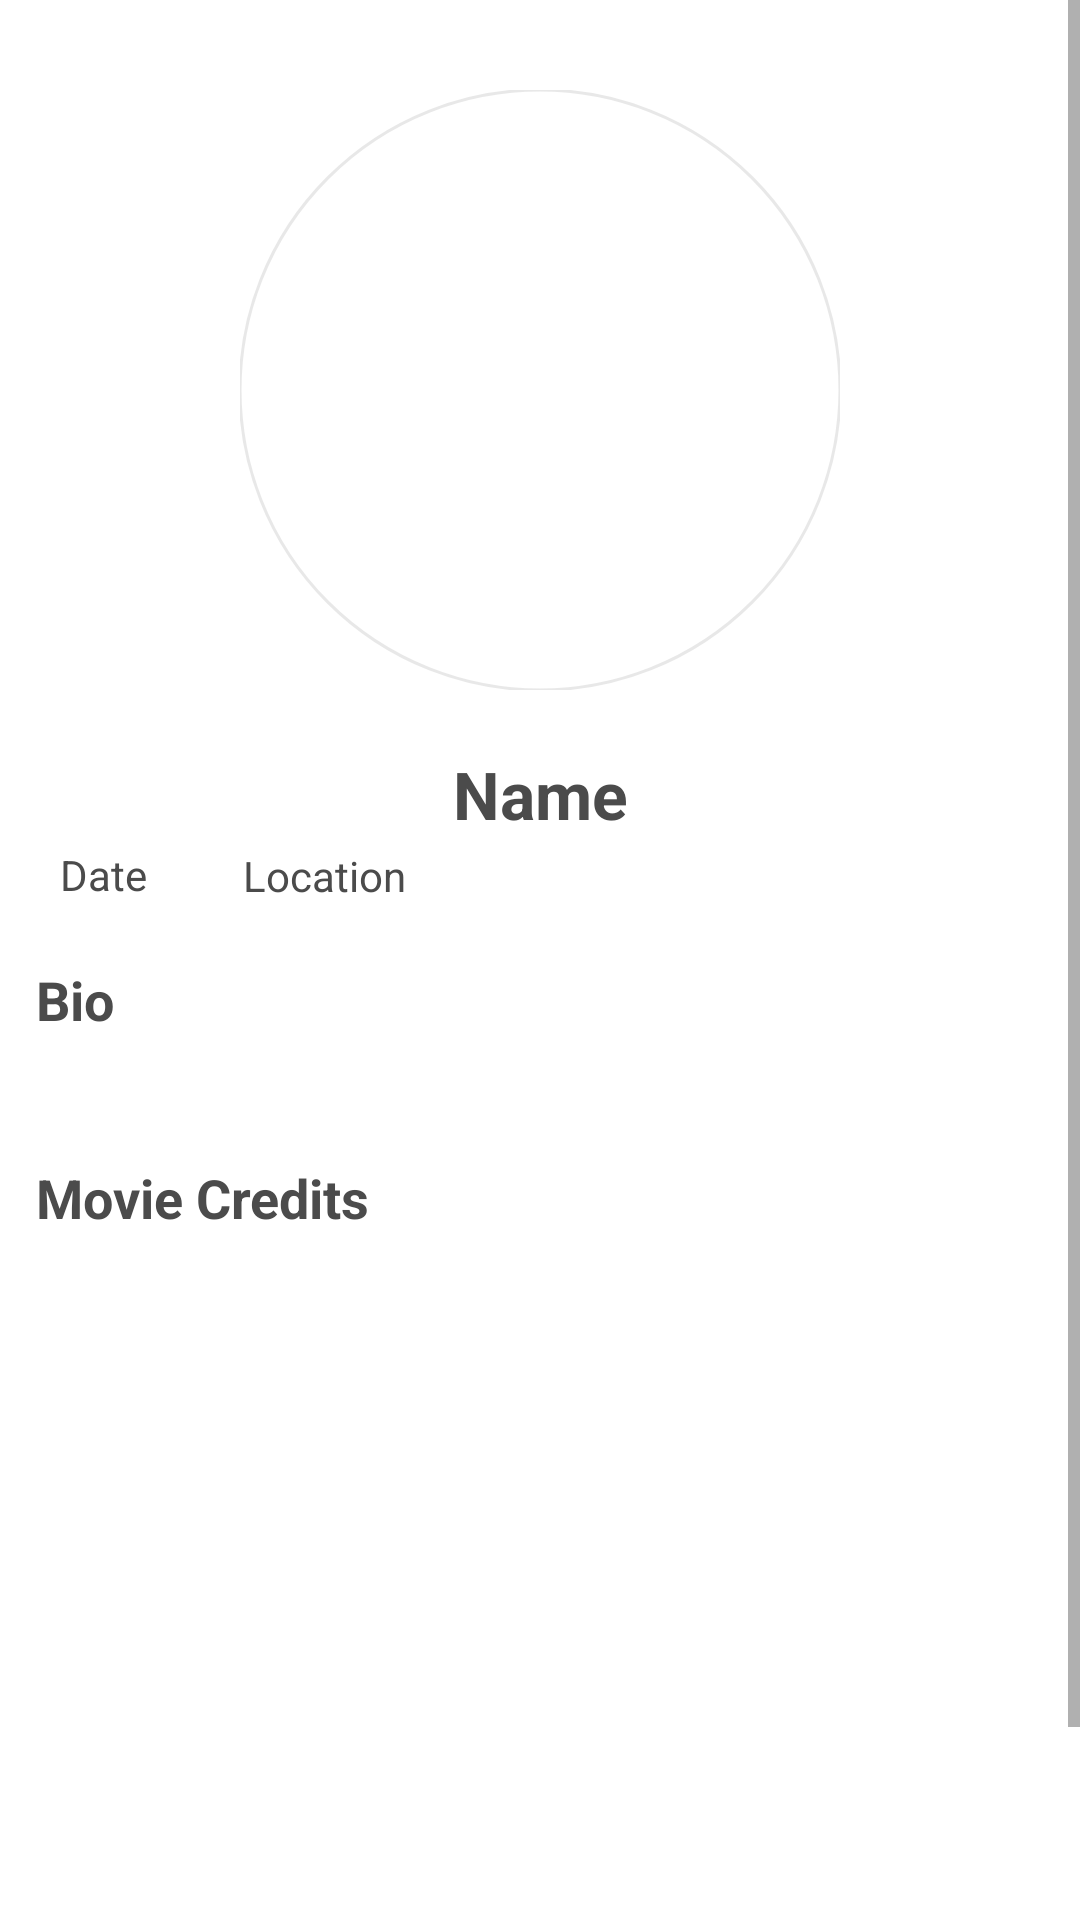

Layout XML and referenced resources for this Android screen:
<!-- AndroidManifest.xml: application theme AppTheme -->
<!-- res/layout/fragment_actor_details.xml -->
<?xml version="1.0" encoding="utf-8"?>
<androidx.constraintlayout.widget.ConstraintLayout xmlns:android="http://schemas.android.com/apk/res/android"
    xmlns:app="http://schemas.android.com/apk/res-auto"
    xmlns:tools="http://schemas.android.com/tools"
    android:layout_width="match_parent"
    android:layout_height="match_parent"
    tools:context=".ui.actorDetails.ActorDetailsFragment">

    <ScrollView
        android:layout_width="0dp"
        android:layout_height="0dp"
        app:layout_constraintBottom_toBottomOf="parent"
        app:layout_constraintEnd_toEndOf="parent"
        app:layout_constraintStart_toStartOf="parent"
        app:layout_constraintTop_toTopOf="parent">

        <androidx.constraintlayout.widget.ConstraintLayout
            android:id="@+id/content_Layout"
            android:layout_width="match_parent"
            android:layout_height="wrap_content">

            <com.google.android.material.imageview.ShapeableImageView
                android:id="@+id/actor_imageView"
                android:layout_width="200dp"
                android:layout_height="200dp"
                android:layout_marginTop="30dp"
                android:scaleType="centerCrop"
                app:layout_constraintEnd_toEndOf="parent"
                app:layout_constraintHorizontal_bias="0.5"
                app:layout_constraintStart_toStartOf="parent"
                app:layout_constraintTop_toTopOf="parent"
                app:shapeAppearanceOverlay="@style/CircleImageView"
                app:strokeColor="@color/strokeColor"
                app:strokeWidth="1dp"
                tools:srcCompat="@tools:sample/avatars" />

            <com.google.android.material.textview.MaterialTextView
                android:id="@+id/name_textView"
                android:layout_width="0dp"
                android:layout_height="wrap_content"
                android:layout_marginHorizontal="12dp"
                android:layout_marginTop="20dp"
                android:gravity="center"
                android:text="Name"
                android:textColor="@color/darkGray"
                android:textSize="22sp"
                android:textStyle="bold"
                app:layout_constraintEnd_toEndOf="parent"
                app:layout_constraintStart_toStartOf="parent"
                app:layout_constraintTop_toBottomOf="@id/actor_imageView" />

            <ImageView
                android:id="@+id/date_imageView"
                android:layout_width="wrap_content"
                android:layout_height="wrap_content"
                android:layout_marginTop="12dp"
                android:contentDescription="Date"
                android:src="@drawable/ic_release_date"
                app:layout_constraintStart_toStartOf="@id/name_textView"
                app:layout_constraintTop_toBottomOf="@+id/name_textView"
                app:tint="@color/darkGray" />

            <TextView
                android:id="@+id/date_textView"
                android:layout_width="wrap_content"
                android:layout_height="wrap_content"
                android:layout_marginStart="8dp"
                android:text="Date"
                android:textColor="@color/darkGray"
                app:layout_constraintBottom_toBottomOf="@+id/date_imageView"
                app:layout_constraintStart_toEndOf="@+id/date_imageView"
                app:layout_constraintTop_toTopOf="@+id/date_imageView" />


            <ImageView
                android:id="@+id/location_ImageView"
                android:layout_width="wrap_content"
                android:layout_height="wrap_content"
                android:layout_marginStart="24dp"
                android:contentDescription="Location"
                android:src="@drawable/ic_location"
                app:layout_constraintBottom_toBottomOf="@id/date_textView"
                app:layout_constraintStart_toEndOf="@id/date_textView"
                app:layout_constraintTop_toTopOf="@+id/date_textView"
                app:tint="@color/darkGray" />

            <TextView
                android:id="@+id/location_textView"
                android:layout_width="0dp"
                android:layout_height="wrap_content"
                android:layout_marginStart="8dp"
                android:text="Location"
                android:textColor="@color/darkGray"
                app:layout_constraintEnd_toEndOf="@id/name_textView"
                app:layout_constraintBottom_toBottomOf="@+id/location_ImageView"
                app:layout_constraintStart_toEndOf="@+id/location_ImageView"
                app:layout_constraintTop_toTopOf="@+id/location_ImageView" />

            <com.google.android.material.textview.MaterialTextView
                android:id="@+id/bioTitle_textView"
                android:layout_width="0dp"
                android:layout_height="wrap_content"
                android:layout_marginHorizontal="12dp"
                android:layout_marginTop="20dp"
                android:text="Bio"
                android:textColor="@color/darkGray"
                android:textSize="18sp"
                android:textStyle="bold"
                app:layout_constraintEnd_toEndOf="parent"
                app:layout_constraintStart_toStartOf="parent"
                app:layout_constraintTop_toBottomOf="@id/date_textView" />


            <TextView
                android:id="@+id/bio_textView"
                android:layout_width="match_parent"
                android:layout_height="wrap_content"
                android:layout_marginHorizontal="12dp"
                android:textSize="16sp"
                app:layout_constraintTop_toBottomOf="@id/bioTitle_textView"
                tools:text="Loren Ipsum" />

            <com.google.android.material.textview.MaterialTextView
                android:id="@+id/creditsTitle_textView"
                android:layout_width="0dp"
                android:layout_height="wrap_content"
                android:layout_marginHorizontal="12dp"
                android:layout_marginVertical="20dp"
                android:text="Movie Credits"
                android:textColor="@color/darkGray"
                android:textSize="18sp"
                android:textStyle="bold"
                app:layout_constraintEnd_toEndOf="parent"
                app:layout_constraintStart_toStartOf="parent"
                app:layout_constraintTop_toBottomOf="@id/bio_textView" />

            <androidx.recyclerview.widget.RecyclerView
                android:id="@+id/credits_recyclerView"
                android:layout_width="0dp"
                android:layout_height="300dp"
                android:layout_marginHorizontal="12dp"
                android:orientation="vertical"
                app:layoutManager="androidx.recyclerview.widget.LinearLayoutManager"
                app:layout_constraintBottom_toBottomOf="parent"
                app:layout_constraintEnd_toEndOf="parent"
                app:layout_constraintStart_toStartOf="parent"
                app:layout_constraintTop_toBottomOf="@id/creditsTitle_textView"
                tools:itemCount="5"
                tools:listitem="@layout/credits_row_layout" />

        </androidx.constraintlayout.widget.ConstraintLayout>

    </ScrollView>

</androidx.constraintlayout.widget.ConstraintLayout>
<!-- res/layout/credits_row_layout.xml (included above) -->
<?xml version="1.0" encoding="utf-8"?>
<androidx.constraintlayout.widget.ConstraintLayout xmlns:android="http://schemas.android.com/apk/res/android"
    xmlns:app="http://schemas.android.com/apk/res-auto"
    xmlns:tools="http://schemas.android.com/tools"
    android:layout_width="match_parent"
    android:layout_height="wrap_content"
    android:gravity="center"
    android:orientation="horizontal"
    android:padding="3dp">

    <com.google.android.material.imageview.ShapeableImageView
        android:id="@+id/creditsMovie_imageView"
        android:layout_width="50dp"
        android:layout_height="50dp"
        android:scaleType="centerCrop"
        app:layout_constraintBottom_toBottomOf="parent"
        app:layout_constraintStart_toStartOf="parent"
        app:layout_constraintTop_toTopOf="parent"
        app:shapeAppearanceOverlay="@style/CircleImageView"
        app:strokeColor="@color/strokeColor"
        app:strokeWidth="1dp"
        tools:srcCompat="@tools:sample/avatars" />

    <com.google.android.material.textview.MaterialTextView
        android:id="@+id/creditsMovie_textView"
        android:layout_width="0dp"
        android:layout_height="match_parent"
        android:maxLines="2"
        android:text="Movie"
        android:textSize="22sp"
        android:layout_marginHorizontal="8dp"
        android:textAlignment="center"
        android:textAppearance="?attr/textAppearanceBody2"
        app:layout_constraintBottom_toBottomOf="@+id/creditsMovie_imageView"
        app:layout_constraintEnd_toEndOf="parent"
        app:layout_constraintStart_toEndOf="@id/creditsMovie_imageView"
        app:layout_constraintTop_toTopOf="@+id/creditsMovie_imageView" />

</androidx.constraintlayout.widget.ConstraintLayout>
<!-- resources referenced by this layout -->
<resources>
  <color name="darkGray">#4B4B4B</color>
  <color name="strokeColor">@color/lightMediumGray</color>
  <style name="CircleImageView">
          <item name="cornerSize">50%</item>
      </style>
  <style name="AppTheme" parent="Theme.MaterialComponents.Light.DarkActionBar">
          
          <item name="colorPrimary">@color/colorPrimary</item>
          <item name="colorPrimaryDark">@color/colorPrimaryDark</item>
          <item name="colorAccent">@color/colorAccent</item>
      </style>
  <color name="lightMediumGray">#80D1D1D1</color>
  <color name="colorPrimary">#0091EA</color>
  <color name="colorPrimaryDark">#304FFE</color>
  <color name="colorAccent">#00BFA5</color>
</resources>
